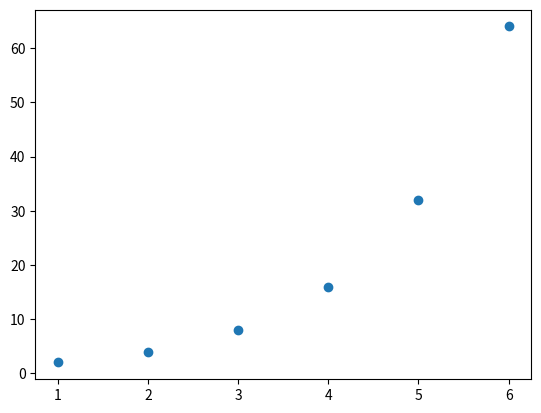

Source code (Python):
import matplotlib.pyplot as plt
import numpy as np

x = [1, 2, 3, 4, 5, 6]
y = [2, 4, 8, 16, 32, 64]

scatter = plt.scatter(x, y)

plt.show()

for i in range(len(x)):
    print(i)